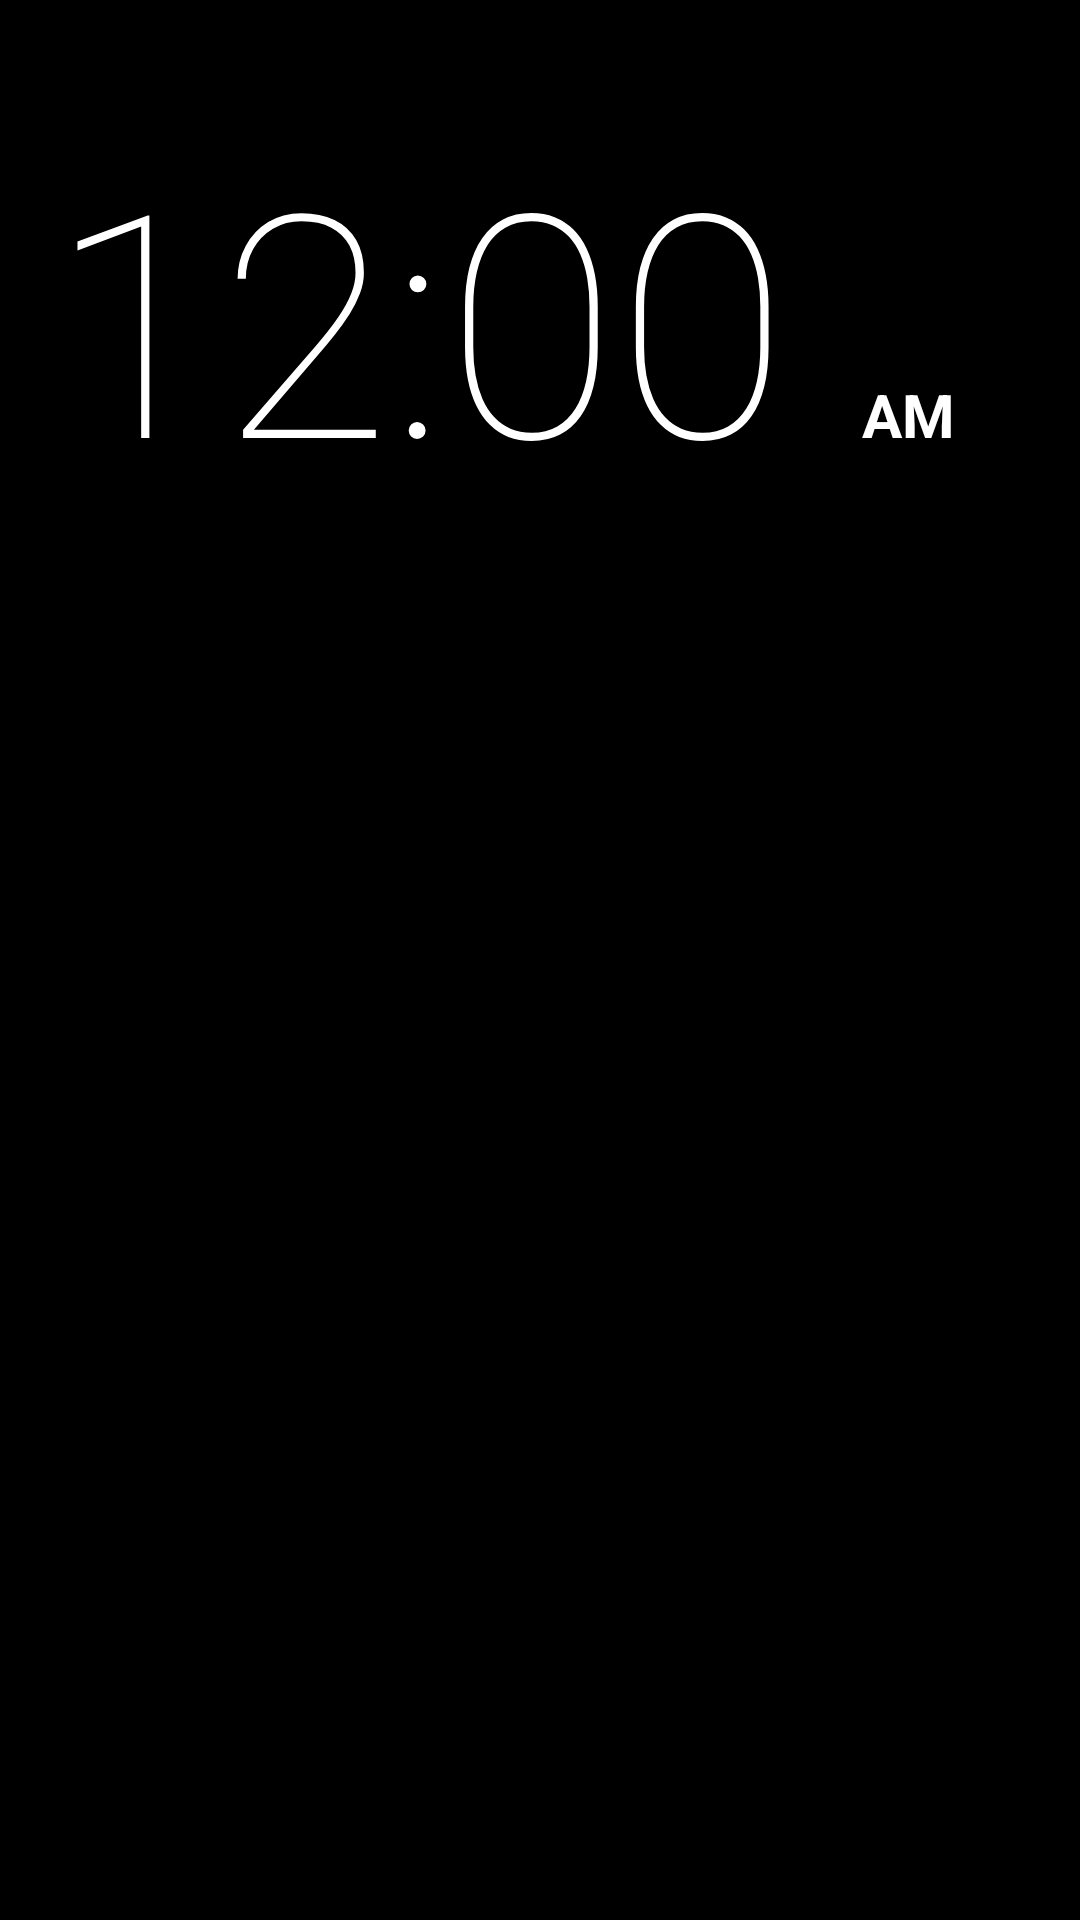

Layout XML and referenced resources for this Android screen:
<!-- AndroidManifest.xml: fallback theme Theme.MaterialComponents.DayNight.NoActionBar -->
<!-- res/layout/desk_clock_saver.xml -->
<?xml version="1.0" encoding="utf-8"?>
<LinearLayout xmlns:android="http://schemas.android.com/apk/res/android"
    xmlns:dc="http://schemas.android.com/apk/res-auto"
    android:layout_width="match_parent"
    android:layout_height="match_parent"
    android:background="#FF000000"
    android:orientation="vertical">
    
    <LinearLayout
        android:id="@+id/main_clock"
        android:layout_width="wrap_content"
        android:layout_height="wrap_content"
        android:layout_marginBottom="@dimen/screensaver_margin"
        android:layout_marginEnd="@dimen/screensaver_margin"
        android:layout_marginLeft="@dimen/screensaver_margin"
        android:layout_marginRight="@dimen/screensaver_margin"
        android:layout_marginStart="@dimen/screensaver_margin"
        android:layout_marginTop="@dimen/time_margin_top"
        android:orientation="vertical">

        <LinearLayout
            android:layout_width="wrap_content"
            android:layout_height="wrap_content"
            android:layout_gravity="center">

            <ImageView
                android:id="@+id/weather_image"
                android:layout_width="wrap_content"
                android:layout_height="wrap_content"
                android:adjustViewBounds="true"
                android:maxHeight="@dimen/weather_image_size"
                android:maxWidth="@dimen/weather_image_size"
                android:scaleType="fitCenter"
                android:src="@drawable/weather_cloudy" />

            <TextClock
                android:id="@+id/digital_clock"
                style="@style/big_thin"
                android:layout_width="wrap_content"
                android:layout_height="wrap_content"
                android:layout_gravity="center"
                android:layout_marginBottom="@dimen/bottom_text_spacing_digital"
                android:ellipsize="none"
                android:format12Hour="@string/main_clock_12_hours_format"
                android:format24Hour="@string/clock_24_hours_format"
                android:gravity="center"
                android:singleLine="true"
                android:textColor="@color/clock_white"
                android:textSize="@dimen/digital_screensaver_clock_text_size" />
        </LinearLayout>

        <LinearLayout
            android:layout_width="wrap_content"
            android:layout_height="wrap_content"
            android:layout_gravity="center"
            android:gravity="center">

            <TextView
                android:id="@+id/date"
                style="@style/label"
                android:layout_width="wrap_content"
                android:layout_height="wrap_content"
                android:gravity="center"
                android:textColor="@color/clock_white"
                android:visibility="gone" />

            <TextView
                android:id="@+id/next_alarm"
                style="@style/label"
                android:layout_width="wrap_content"
                android:layout_height="wrap_content"
                android:layout_marginLeft="8dip"
                android:layout_marginStart="8dip"
                android:drawableLeft="@drawable/ic_alarm_small"
                android:drawablePadding="2dip"
                android:drawableStart="@drawable/ic_alarm_small"
                android:gravity="center"
                android:textColor="@color/clock_gray"
                android:visibility="gone" />
        </LinearLayout>

        <LinearLayout
            android:layout_width="wrap_content"
            android:layout_height="wrap_content"
            android:layout_gravity="center"
            android:gravity="center">

            <TextView
                android:id="@+id/location_label"
                style="@style/label"
                android:layout_width="wrap_content"
                android:layout_height="wrap_content"
                android:gravity="center"
                android:textColor="@color/white"
                android:visibility="gone" />

            <TextView
                android:id="@+id/connection_label"
                style="@style/label"
                android:layout_width="wrap_content"
                android:layout_height="wrap_content"
                android:gravity="center"
                android:textColor="@color/white"
                android:visibility="gone" />

            <TextView
                android:id="@+id/cammera_status_label"
                style="@style/label"
                android:layout_width="wrap_content"
                android:layout_height="wrap_content"
                android:gravity="center"
                android:textColor="@color/white"
                android:visibility="gone" />
        </LinearLayout>
    </LinearLayout>
</LinearLayout>
<!-- resources referenced by this layout -->
<resources>
  <color name="clock_gray">#B3ffffff</color>
  <color name="clock_white">#ffffff</color>
  <color name="white">#ffffffff</color>
  <dimen name="bottom_text_spacing_digital">-8dp</dimen>
  <dimen name="digital_screensaver_clock_text_size">104sp</dimen>
  <dimen name="screensaver_margin">16dip</dimen>
  <dimen name="time_margin_top">32dip</dimen>
  <dimen name="weather_image_size">108dp</dimen>
  <string name="clock_24_hours_format" translatable="false">kk:mm</string>
  <string name="main_clock_12_hours_format" translatable="false">h:mm <b><font size="20" face="sans-serif">a</font></b></string>
  <style name="big_thin">
          <item name="android:textSize">@dimen/big_font_size</item>
          <item name="android:fontFamily">sans-serif-thin</item>
      </style>
  <style name="label">
          <item name="android:textSize">@dimen/label_font_size</item>
      </style>
  <dimen name="big_font_size">88sp</dimen>
  <dimen name="label_font_size">24sp</dimen>
</resources>
